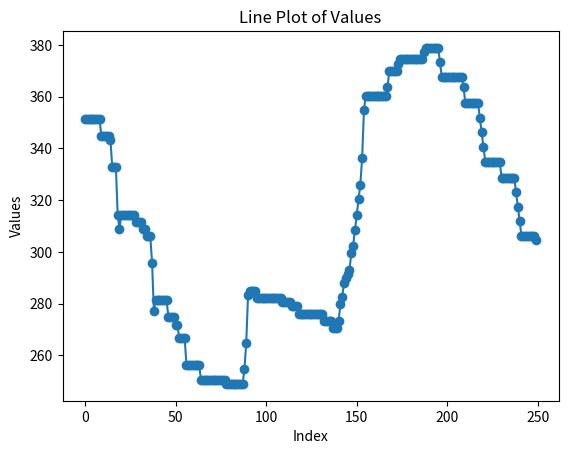

This figure's Python source:
import matplotlib.pyplot as plt

values_1 = [351.254, 351.254, 351.254, 351.254, 351.254, 351.254, 351.254, 351.254, 351.254, 344.971, 344.971, 344.971, 344.971, 344.971, 343.282, 332.968, 332.968, 332.968, 314.437, 308.805, 303.172, 303.172, 303.172, 303.172, 303.172, 303.172, 303.172, 303.172, 300.402, 300.402, 300.402, 300.402, 297.631, 297.631, 294.86, 294.86, 294.86, 284.547, 266.015, 266.015, 266.015, 266.015, 266.015, 266.015, 266.015, 259.732, 259.732, 259.732, 259.732, 256.502, 256.502, 251.3, 251.3, 251.3, 251.3, 240.986, 240.986, 240.986, 240.986, 240.986, 240.986, 240.986, 235.354, 235.354, 235.354, 235.354, 235.354, 235.354, 235.354, 235.354, 235.354, 235.354, 235.354, 235.354, 235.354, 233.665, 233.665, 233.665, 233.665, 233.665, 233.665, 233.665, 233.665, 233.665, 233.665, 233.665, 233.665, 233.665, 230.894, 230.894, 230.894, 230.894, 230.894, 230.894, 230.894, 230.894, 230.894, 230.894, 230.894, 230.894, 230.894, 230.894, 229.205, 227.515, 227.515, 227.515, 227.515, 227.515, 227.515, 227.515, 224.745, 224.745, 224.745, 224.745, 224.745, 224.745, 224.745, 224.745, 224.745, 224.745, 224.745, 224.745, 224.745, 224.745, 221.974, 219.203, 219.203, 219.203, 219.203, 219.203, 219.203, 221.974, 221.974, 221.974, 221.974, 221.974, 221.974, 221.974, 221.974, 221.974, 221.974, 226.813, 226.813, 226.813, 226.813, 226.813, 226.813, 226.813, 226.813, 226.813, 226.813, 226.813, 226.813, 226.813, 226.813, 226.813, 226.813, 224.042, 224.042, 224.042, 224.042, 224.042, 224.042, 224.042, 224.042, 222.353, 222.353, 220.663, 218.974, 218.974, 218.974, 218.974, 216.203, 216.203, 216.203, 216.203, 216.203, 216.203, 216.203, 213.433, 213.433, 210.662, 207.891, 207.891, 207.891, 207.891, 207.891, 206.233, 206.233, 206.233, 206.233, 205.855, 205.855, 199.571, 193.288, 193.288, 193.288, 193.288, 193.288, 193.288, 193.288, 193.288, 193.288, 193.288, 187.656, 182.023, 182.023, 182.023, 182.023, 182.023, 182.023, 182.023, 182.023, 182.023, 176.391, 170.759, 170.759, 170.759, 170.759, 170.759, 170.759, 170.759, 170.759, 164.475, 164.475, 164.475, 164.475, 164.475, 164.475, 164.475, 164.475, 164.475, 164.475, 164.016, 164.016, 164.016, 164.016, 164.016, 164.016, 164.016, 164.016, 164.016, 164.016, 166.787, 168.476, 168.476, 168.476, 168.476, 168.476, 168.476]
values_2 = [351.254, 351.254, 351.254, 351.254, 351.254, 351.254, 351.254, 351.254, 351.254, 344.971, 344.971, 344.971, 344.971, 344.971, 343.282, 332.968, 332.968, 332.968, 314.437, 308.805, 314.437, 314.437, 314.437, 314.437, 314.437, 314.437, 314.437, 314.437, 311.666, 311.666, 311.666, 311.666, 308.895, 308.895, 306.125, 306.125, 306.125, 295.812, 277.28, 281.251, 281.251, 281.251, 281.251, 281.251, 281.251, 281.251, 274.968, 274.968, 274.968, 274.968, 271.738, 271.738, 266.535, 266.535, 266.535, 266.535, 256.222, 256.222, 256.222, 256.222, 256.222, 256.222, 256.222, 256.222, 250.589, 250.589, 250.589, 250.589, 250.589, 250.589, 250.589, 250.589, 250.589, 250.589, 250.589, 250.589, 250.589, 250.589, 248.9, 248.9, 248.9, 248.9, 248.9, 248.9, 248.9, 248.9, 248.9, 248.9, 254.532, 264.846, 283.377, 285.039, 285.039, 285.039, 285.039, 282.268, 282.268, 282.268, 282.268, 282.268, 282.268, 282.268, 282.268, 282.268, 282.268, 282.268, 282.268, 282.268, 282.268, 280.579, 280.579, 280.579, 280.579, 280.579, 278.889, 278.889, 278.889, 278.889, 276.119, 276.119, 276.119, 276.119, 276.119, 276.119, 276.119, 276.119, 276.119, 276.119, 276.119, 276.119, 276.119, 276.119, 273.348, 273.348, 273.348, 273.348, 273.348, 270.577, 270.577, 270.577, 273.348, 279.631, 282.402, 288.034, 289.723, 291.413, 293.102, 299.385, 302.156, 308.439, 314.072, 320.355, 325.987, 336.301, 354.832, 360.464, 360.464, 360.464, 360.464, 360.464, 360.464, 360.464, 360.464, 360.464, 360.464, 360.464, 360.464, 363.698, 369.981, 369.982, 369.982, 369.981, 369.982, 372.752, 374.442, 374.442, 374.442, 374.442, 374.442, 374.442, 374.442, 374.442, 374.442, 374.442, 374.442, 374.442, 374.442, 377.212, 378.902, 378.902, 378.902, 378.902, 378.902, 378.902, 378.902, 378.902, 373.269, 367.637, 367.637, 367.637, 367.637, 367.637, 367.637, 367.637, 367.637, 367.637, 367.637, 367.637, 367.637, 363.752, 357.469, 357.469, 357.469, 357.469, 357.469, 357.469, 357.469, 357.469, 351.836, 346.204, 340.572, 334.939, 334.939, 334.939, 334.939, 334.939, 334.939, 334.939, 334.939, 334.939, 328.656, 328.656, 328.656, 328.656, 328.656, 328.656, 328.656, 328.656, 323.024, 317.392, 311.759, 306.127, 306.127, 306.127, 306.127, 306.127, 306.127, 306.127, 306.127, 304.438]
values_3 = [351.254, 351.254, 351.254, 351.254, 351.254, 351.254, 351.254, 351.254, 351.254, 344.971, 344.971, 344.971, 344.971, 344.971, 343.282, 332.968, 332.968, 332.968, 314.437, 308.805, 303.172, 303.172, 303.172, 303.172, 303.172, 303.172, 303.172, 303.172, 300.402, 300.402, 300.402, 300.402, 297.631, 297.631, 294.86, 294.86, 294.86, 284.547, 266.015, 266.015, 266.015, 266.015, 266.015, 266.015, 266.015, 259.732, 259.732, 259.732, 259.732, 256.502, 256.502, 251.3, 251.3, 251.3, 251.3, 240.986, 240.986, 240.986, 240.986, 240.986, 240.986, 240.986, 235.354, 235.354, 235.354, 235.354, 235.354, 235.354, 235.354, 235.354, 235.354, 235.354, 235.354, 235.354, 235.354, 233.665, 233.665, 233.665, 233.665, 233.665, 233.665, 233.665, 233.665, 233.665, 233.665, 233.665, 233.665, 233.665, 230.894, 230.894, 230.894, 230.894, 230.894, 230.894, 230.894, 230.894, 230.894, 230.894, 230.894, 230.894, 230.894, 230.894, 229.205, 227.515, 227.515, 227.515, 227.515, 227.515, 227.515, 227.515, 224.745, 224.745, 224.745, 224.745, 224.745, 224.745, 224.745, 224.745, 224.745, 224.745, 224.745, 224.745, 224.745, 224.745, 221.974, 219.203, 219.203, 219.203, 219.203, 219.203, 219.203, 219.203, 219.203, 219.203, 219.203, 219.203, 219.203, 219.203, 219.203, 219.203, 219.203, 219.203, 219.203, 219.203, 219.203, 219.203, 219.203, 219.203, 219.203, 219.203, 219.203, 219.203, 219.203, 219.203, 219.203, 216.433, 216.433, 216.433, 216.433, 216.433, 216.433, 216.433, 214.775, 214.775, 214.775, 214.775, 214.775, 214.775, 214.775, 214.775, 214.775, 214.775, 214.775, 209.142, 203.51, 203.51, 203.51, 203.51, 203.51, 203.51, 197.878, 192.245, 192.245, 192.245, 192.245, 192.245, 192.245, 192.245, 192.245, 192.245, 185.962, 185.962, 185.962, 185.962, 185.962, 185.962, 185.962, 185.962, 185.962, 185.962, 185.962, 185.962, 185.962, 185.962, 184.273, 184.273, 182.583, 182.583, 182.583, 182.583, 182.583, 182.583, 182.583, 182.583, 182.583, 182.583, 182.583, 182.583, 182.583, 179.813, 179.813, 177.042, 177.042, 177.042, 177.042, 177.042, 177.042, 177.042, 177.042, 177.042, 177.042, 177.042, 177.042, 177.042, 177.042, 177.042, 171.501, 171.501, 171.501, 171.501, 171.501, 171.501, 171.501, 171.501, 171.501, 171.501, 171.501, 171.501, 171.501, 171.042]
plt.plot(values_2, marker='o')
plt.xlabel('Index')
plt.ylabel('Values')
plt.title('Line Plot of Values')
plt.show()